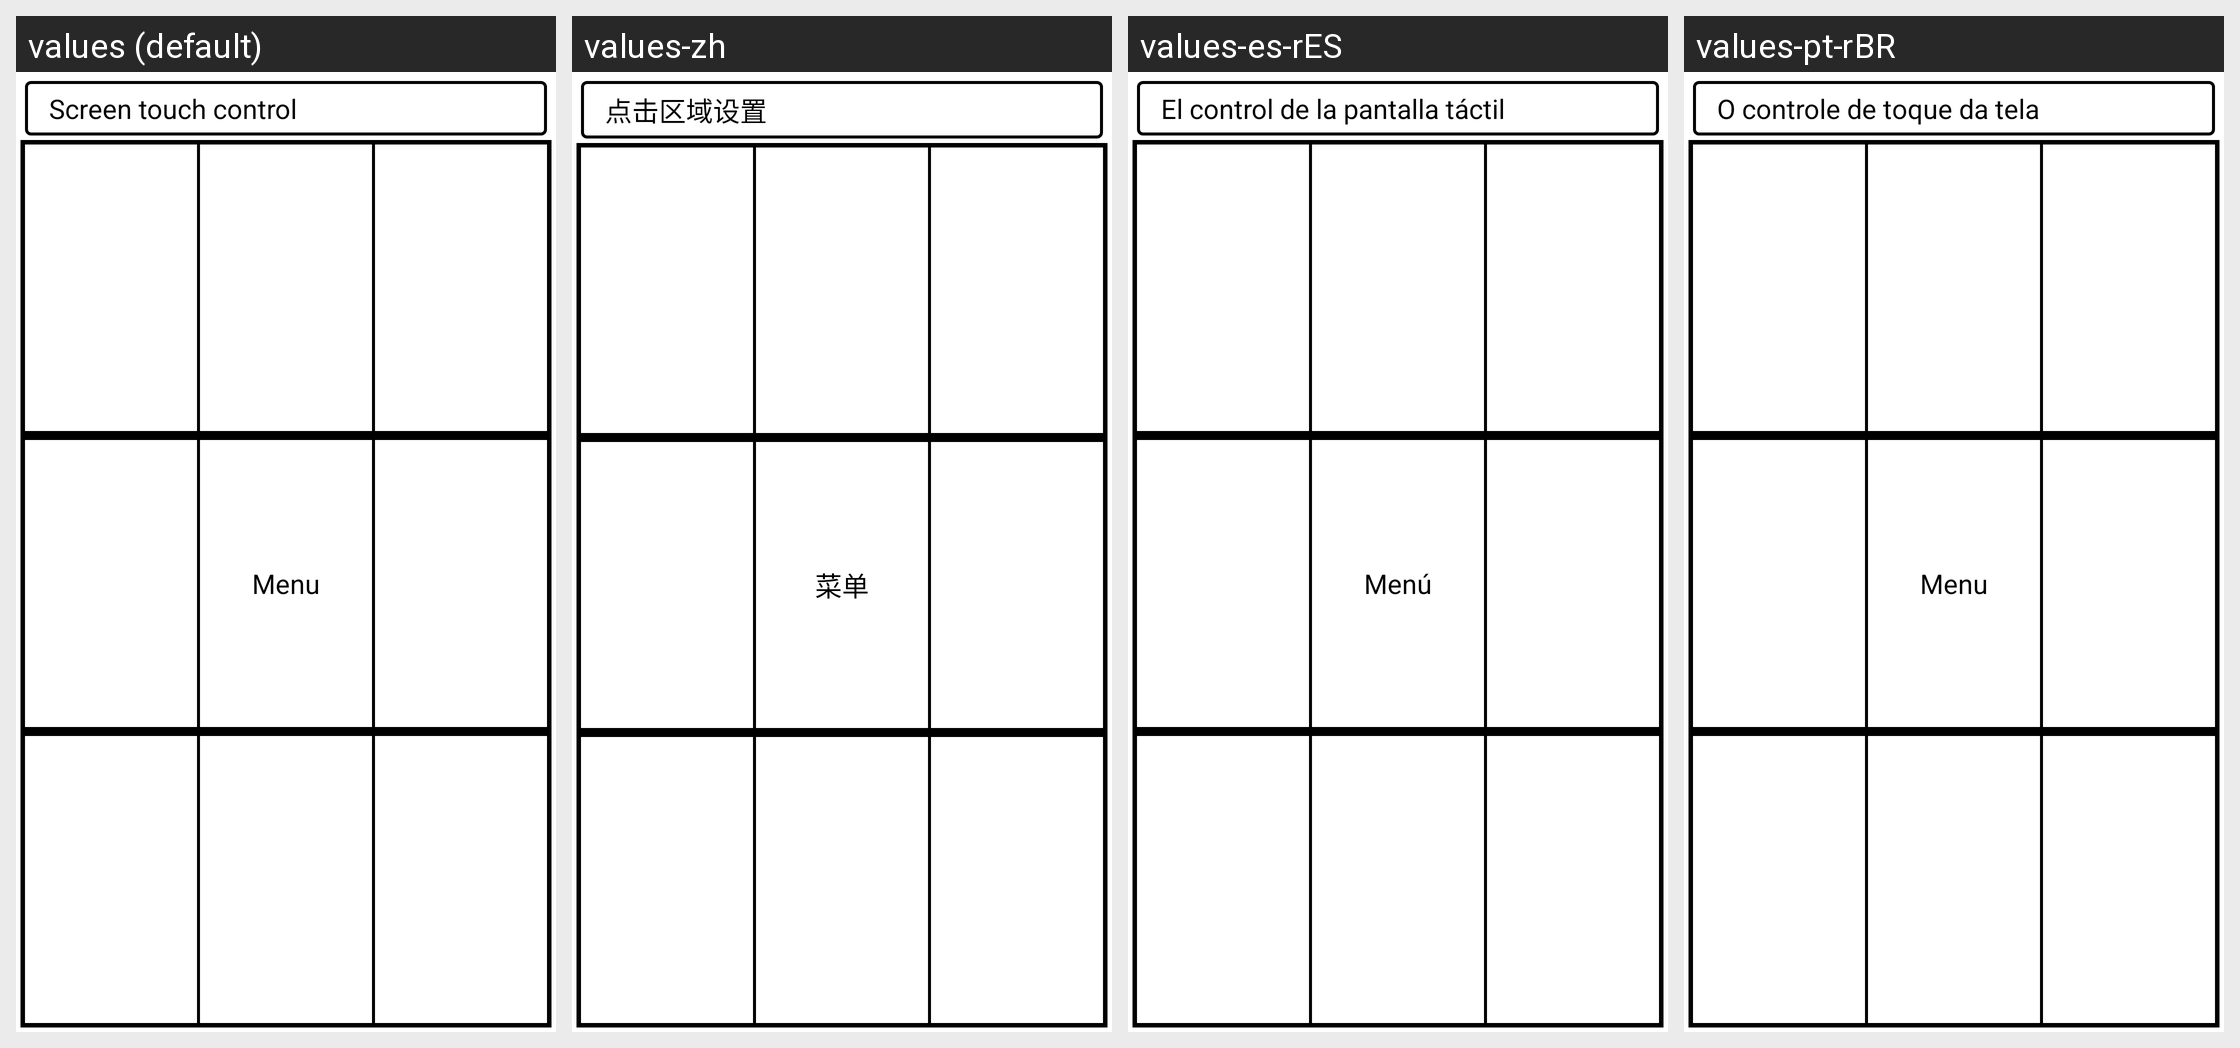

Locale-by-locale string values for the Android screen shown in this grid:
Android screen res/layout/dialog_click_action_config.xml rendered under 4 locales, left to right: values (default), values-zh, values-es-rES, values-pt-rBR. Device: Nexus 5 (rendered at 1080×1920; each locale shown at half size, 540×960, under a caption strip naming it); theme AppTheme.EInk.
Other locales in the repository, not shown: values-ja-rJP, values-zh-rHK, values-zh-rTW.
Strings drawn on this screen, with the default value and each locale's value (text and hints the layout hard-codes, and strings that could not be matched under every locale, appear in the picture but are not listed):

click_regional_config
  values: Screen touch control
  values-zh: 点击区域设置
  values-es-rES: El control de la pantalla táctil
  values-pt-rBR: O controle de toque da tela

menu
  values: Menu
  values-zh: 菜单
  values-es-rES: Menú
  values-pt-rBR: Menu
